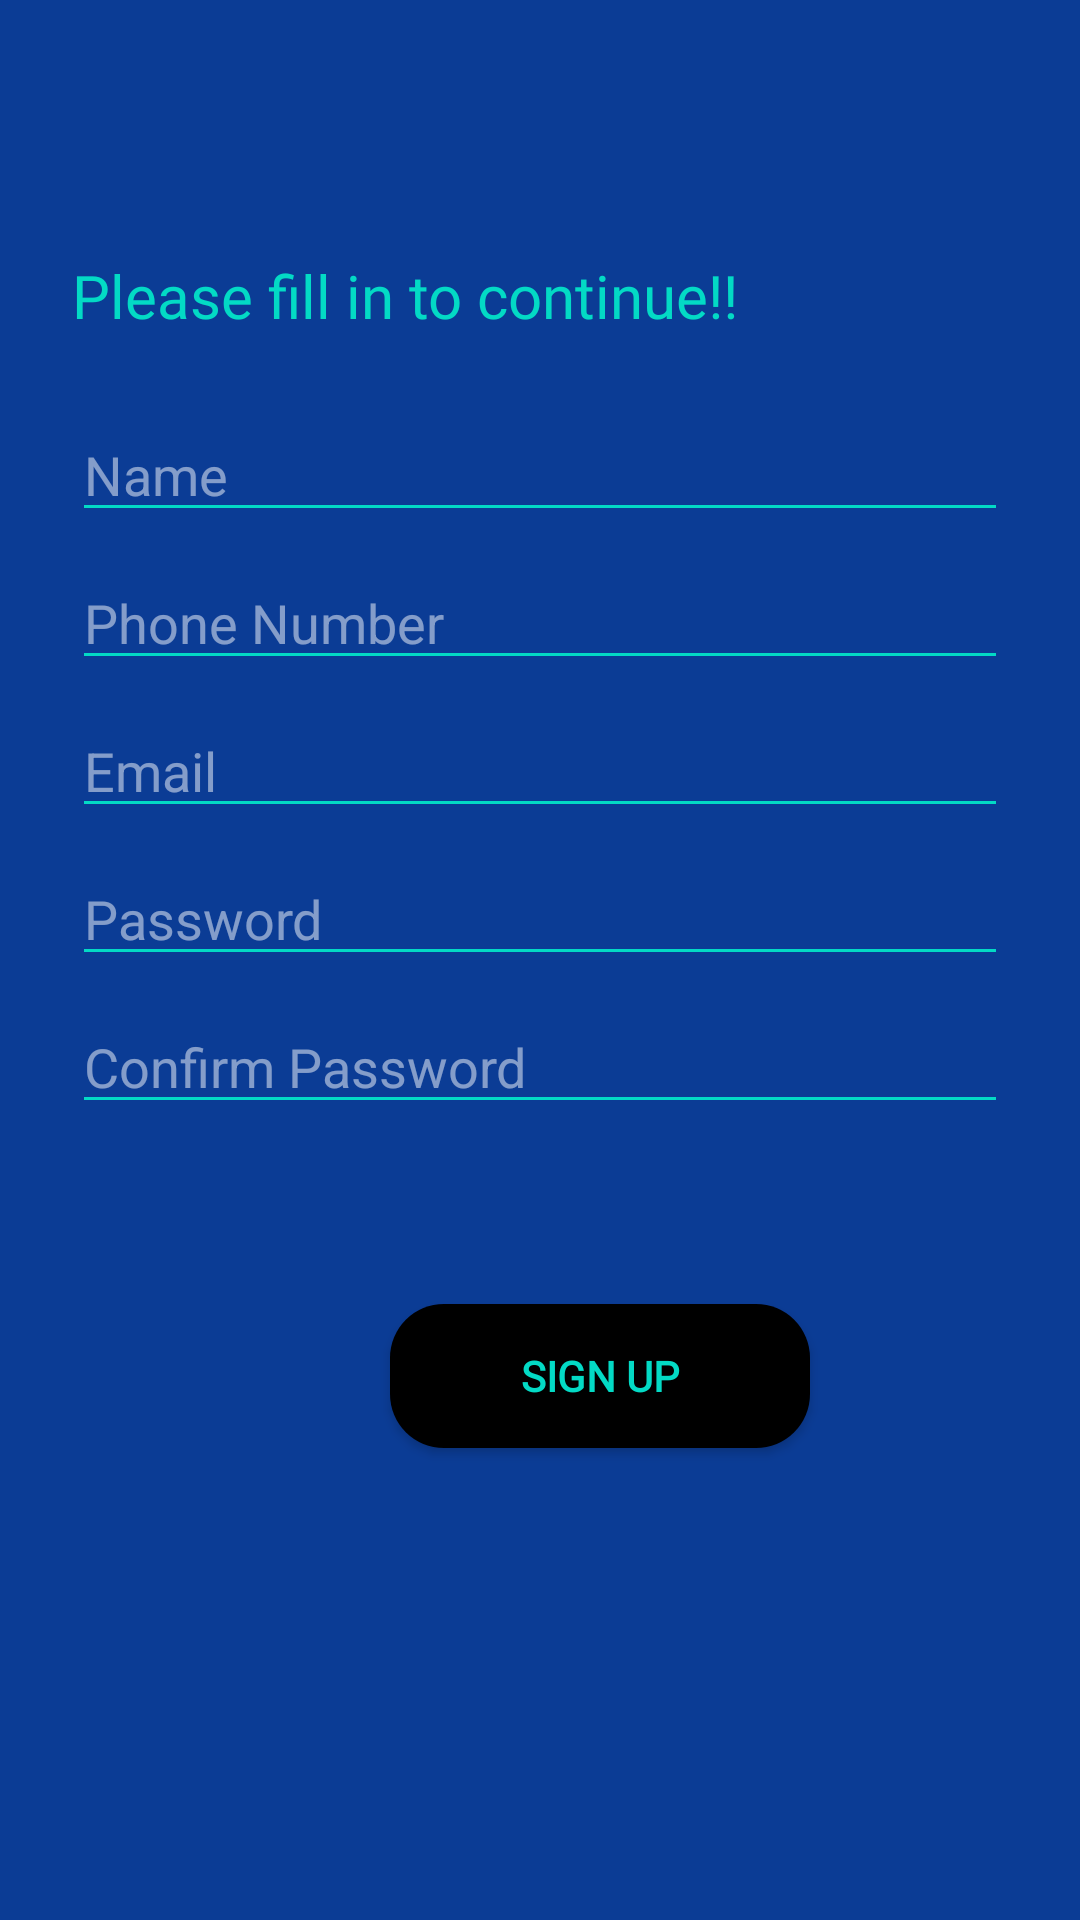

This screen was rendered from an Android layout file. Write that file and the resources it references.
<!-- AndroidManifest.xml: application theme AppTheme -->
<!-- res/layout/sign_up.xml -->
<?xml version="1.0" encoding="utf-8"?>
<ScrollView xmlns:android="http://schemas.android.com/apk/res/android"
    xmlns:app="http://schemas.android.com/apk/res-auto"
    xmlns:tools="http://schemas.android.com/tools"
    android:layout_width="match_parent"
    android:fillViewport="true"
    android:layout_height="match_parent">

    <androidx.constraintlayout.widget.ConstraintLayout
        android:layout_width="match_parent"
        android:layout_height="wrap_content"
        android:background="#0b3c95"
        android:layout_gravity="center"
        tools:context=".SignUp">

        <TextView
            android:id="@+id/textView2"
            android:layout_width="wrap_content"
            android:layout_height="wrap_content"
            android:layout_marginStart="24dp"
            android:layout_marginLeft="24dp"
            android:layout_marginTop="85dp"
            android:fontFamily="@font/helveticaneuemed"
            android:text="Please fill in to continue!!"
            android:textColor="@color/colorAccent"
            android:textSize="20sp"
            app:layout_constraintStart_toStartOf="parent"
            app:layout_constraintTop_toTopOf="parent" />

        <EditText
            android:id="@+id/name"
            android:layout_width="0dp"
            android:layout_height="wrap_content"
            android:layout_marginStart="24dp"
            android:layout_marginTop="24dp"
            android:layout_marginEnd="24dp"

            android:backgroundTint="@color/colorAccent"
            android:hint="@string/name"
            android:inputType="textPersonName"
            android:selectAllOnFocus="true"
            android:textColor="@color/colorAccent"

            android:textColorHint="#7FFFFFFF"
            app:layout_constraintEnd_toEndOf="parent"
            app:layout_constraintStart_toStartOf="parent"
            app:layout_constraintTop_toBottomOf="@+id/textView2" />

        <EditText
            android:id="@+id/phone_num"
            android:layout_width="0dp"
            android:layout_height="wrap_content"
            android:layout_marginStart="24dp"
            android:layout_marginTop="8dp"

            android:layout_marginEnd="24dp"
            android:backgroundTint="@color/colorAccent"
            android:hint="@string/phone_number"
            android:inputType="phone"
            android:selectAllOnFocus="true"
            android:textColor="@color/colorAccent"

            android:textColorHint="#7FFFFFFF"
            app:layout_constraintEnd_toEndOf="parent"
            app:layout_constraintHorizontal_bias="0.0"
            app:layout_constraintStart_toStartOf="parent"
            app:layout_constraintTop_toBottomOf="@+id/name" />

        <EditText
            android:id="@+id/email"
            android:layout_width="0dp"
            android:layout_height="wrap_content"
            android:layout_marginStart="24dp"
            android:layout_marginTop="8dp"
            android:layout_marginEnd="24dp"
            android:backgroundTint="@color/colorAccent"
            android:hint="@string/email"
            android:inputType="textEmailAddress"
            android:selectAllOnFocus="true"
            android:textColor="@color/colorAccent"
            android:textColorHint="#7FFFFFFF"

            app:layout_constraintEnd_toEndOf="parent"
            app:layout_constraintHorizontal_bias="0.0"
            app:layout_constraintStart_toStartOf="parent"
            app:layout_constraintTop_toBottomOf="@+id/phone_num" />

        <EditText
            android:id="@+id/passwordSignup"
            android:layout_width="0dp"
            android:layout_height="wrap_content"
            android:layout_marginStart="24dp"
            android:layout_marginTop="8dp"
            android:layout_marginEnd="24dp"
            android:backgroundTint="@color/colorAccent"
            android:hint="@string/password"
            android:inputType="textPassword"
            android:selectAllOnFocus="true"
            android:textColor="@color/colorAccent"
            android:textColorHint="#7FFFFFFF"

            app:layout_constraintEnd_toEndOf="parent"
            app:layout_constraintHorizontal_bias="0.0"
            app:layout_constraintStart_toStartOf="parent"
            app:layout_constraintTop_toBottomOf="@+id/email" />

        <EditText
            android:id="@+id/confirm_password"
            android:layout_width="0dp"
            android:layout_height="wrap_content"
            android:layout_marginStart="24dp"
            android:layout_marginTop="8dp"
            android:layout_marginEnd="24dp"
            android:backgroundTint="@color/colorAccent"
            android:hint="Confirm Password"
            android:inputType="textPassword"
            android:selectAllOnFocus="true"
            android:textColor="@color/colorAccent"
            android:textColorHint="#7FFFFFFF"

            app:layout_constraintEnd_toEndOf="parent"
            app:layout_constraintHorizontal_bias="0.0"
            app:layout_constraintStart_toStartOf="parent"
            app:layout_constraintTop_toBottomOf="@+id/passwordSignup" />





















        <Button
            android:id="@+id/signup"
            android:layout_width="140dp"
            android:gravity="center"
            android:layout_height="wrap_content"
            android:layout_marginStart="130dp"
            android:layout_marginTop="60dp"
            android:text="Sign Up"
            android:textStyle="bold"
            android:fontFamily="@font/helveticaneuemed"
            android:padding="10dp"
            android:textColor="@color/colorAccent"
            android:background="@drawable/rounded_black_rectangle"
            app:layout_constraintStart_toStartOf="parent"
            app:layout_constraintTop_toBottomOf="@+id/confirm_password"
            android:onClick="SignUpUser"/>
    </androidx.constraintlayout.widget.ConstraintLayout>
</ScrollView>
<!-- resources referenced by this layout -->
<resources>
  <color name="colorAccent">#03DAC5</color>
  <!-- drawable rounded_black_rectangle (drawable) -->
  <?xml version="1.0" encoding="utf-8"?>
  <selector xmlns:android="http://schemas.android.com/apk/res/android">
      <item>
          <shape>
              <solid android:color="#000000" />
              <corners android:radius="18dp" />
          </shape>
      </item>
  </selector>
  <string name="email">Email</string>
  <string name="name">Name</string>
  <string name="password">Password</string>
  <string name="phone_number">Phone Number</string>
  <style name="AppTheme" parent="Theme.AppCompat.Light.DarkActionBar">
          
          <item name="colorPrimary">@color/colorPrimary</item>
          <item name="colorPrimaryDark">@color/colorPrimaryDark</item>
          <item name="colorAccent">@color/colorAccent</item>
      </style>
  <color name="colorPrimary">#6200EE</color>
  <color name="colorPrimaryDark">#3700B3</color>
</resources>
